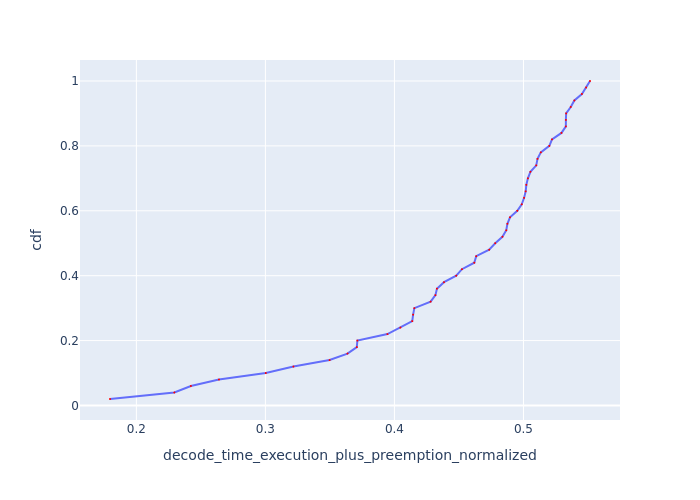

The table this chart was drawn from, first rows:
Request Id, decode_time_execution_plus_preemption_no…, cdf
0_15, 0.1796, 0.02
0_36, 0.2294, 0.04
0_37, 0.2422, 0.06
0_21, 0.264, 0.08
0_33, 0.3003, 0.1
0_16, 0.3217, 0.12
0_22, 0.3498, 0.14
0_34, 0.3636, 0.16
0_17, 0.3708, 0.18
0_41, 0.3713, 0.2
0_27, 0.3946, 0.22
0_28, 0.4046, 0.24
0_23, 0.4138, 0.26
0_5, 0.4145, 0.28
0_6, 0.4154, 0.3
0_14, 0.428, 0.32
0_48, 0.4318, 0.34
0_32, 0.4329, 0.36
0_49, 0.4384, 0.38
0_13, 0.4479, 0.4
0_38, 0.4523, 0.42
0_24, 0.4619, 0.44
0_35, 0.4634, 0.46
0_18, 0.4734, 0.48
0_29, 0.4781, 0.5
0_2, 0.4837, 0.52
0_46, 0.4867, 0.54
0_7, 0.4876, 0.56
0_43, 0.4896, 0.58
0_39, 0.4952, 0.6
0_3, 0.4987, 0.62
0_47, 0.5005, 0.64
0_25, 0.5017, 0.66
0_4, 0.5022, 0.68
0_12, 0.5034, 0.7
0_42, 0.5054, 0.72
0_19, 0.5099, 0.74
0_44, 0.5109, 0.76
0_40, 0.5135, 0.78
0_30, 0.5201, 0.8
0_20, 0.5221, 0.82
0_9, 0.5295, 0.84
0_45, 0.5329, 0.86
0_10, 0.5329, 0.88
0_8, 0.5331, 0.9
0_11, 0.5366, 0.92
0_1, 0.5394, 0.94
0_31, 0.5453, 0.96
0_26, 0.5485, 0.98
0_0, 0.5516, 1.0
